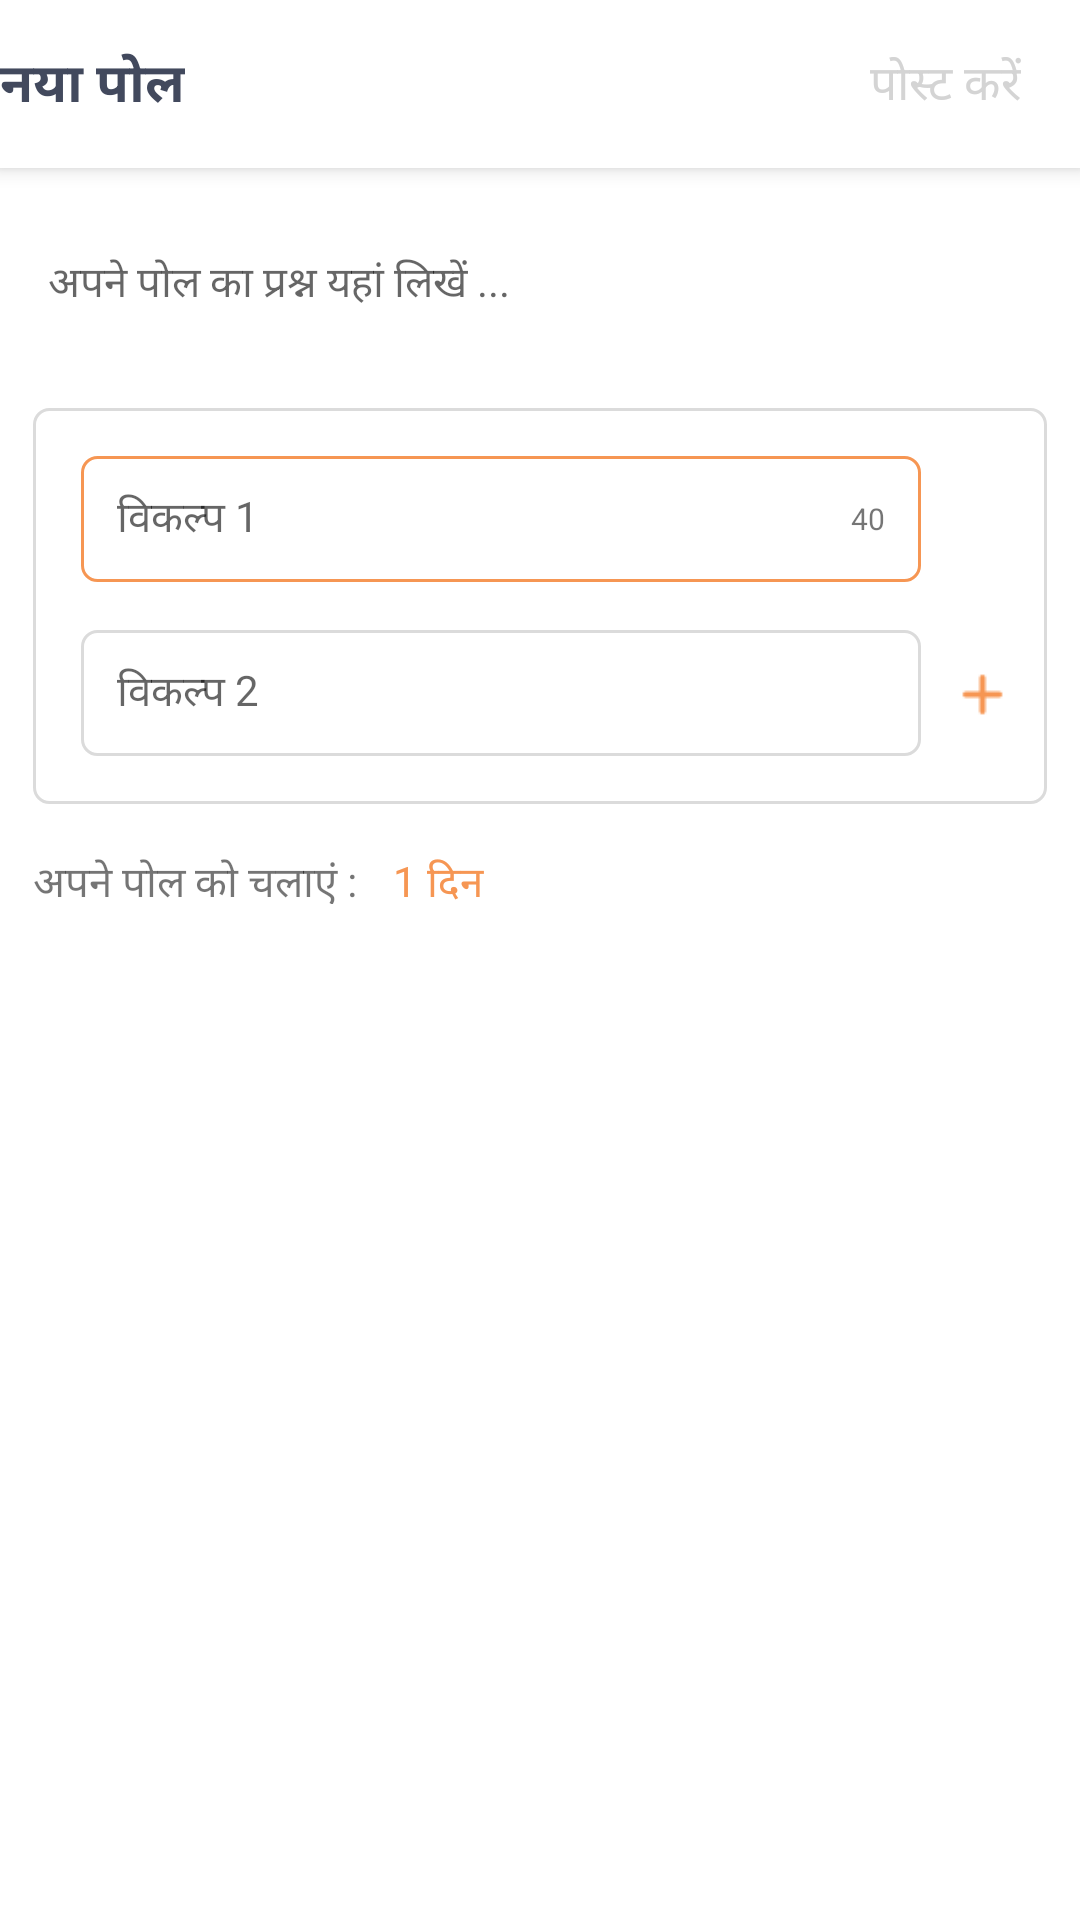

Here is an Android app screen rendered from its layout file. Give the layout XML and the strings, colors and styles it references.
<!-- AndroidManifest.xml: activity theme AppTheme.NoActionBar -->
<!-- res/layout/activity_main.xml -->
<?xml version="1.0" encoding="utf-8"?>
<android.support.design.widget.CoordinatorLayout xmlns:android="http://schemas.android.com/apk/res/android"
    xmlns:app="http://schemas.android.com/apk/res-auto"
    xmlns:tools="http://schemas.android.com/tools"
    android:layout_width="match_parent"
    android:layout_height="match_parent"
    android:fitsSystemWindows="false"
    android:background="#ffffff"
    android:padding="0dp"
    android:clipToPadding="false"
    tools:context=".MainActivity">

    <android.support.design.widget.AppBarLayout
        android:layout_width="match_parent"
        android:layout_height="wrap_content"
        android:id="@+id/appBar"
        android:theme="@style/AppTheme.AppBarOverlay">

        <android.support.v7.widget.Toolbar
            android:id="@+id/toolbar"
            android:layout_width="match_parent"
            android:layout_height="?attr/actionBarSize"
            app:contentInsetStart="0dp"
            app:contentInsetEnd="0dp"
            app:contentInsetLeft="0dp"
            app:contentInsetStartWithNavigation="0dp"
            android:background="?attr/colorPrimary"
            app:theme="@style/AppTheme.PopupOverlay"
            app:popupTheme="@style/AppTheme.PopupOverlay">

            <android.support.constraint.ConstraintLayout
                android:layout_width="match_parent"
                android:layout_height="match_parent">

                <TextView
                    android:layout_width="wrap_content"
                    android:layout_height="wrap_content"
                    android:id="@+id/newPost"
                    android:text="@string/new_poll"
                    android:textSize="18sp"
                    android:textStyle="bold"
                    android:textColor="#42495d"
                    android:layout_marginStart="0dp"
                    app:layout_constraintTop_toTopOf="parent"
                    app:layout_constraintBottom_toBottomOf="parent"
                    app:layout_constraintStart_toStartOf="parent"/>

                <TextView
                    android:layout_width="wrap_content"
                    android:layout_height="wrap_content"
                    android:id="@+id/post"
                    android:text="@string/post"
                    android:textSize="16sp"
                    android:textColor="#d4d4d4"
                    android:layout_marginEnd="19.5dp"
                    app:layout_constraintTop_toTopOf="parent"
                    app:layout_constraintBottom_toBottomOf="parent"
                    app:layout_constraintEnd_toEndOf="parent"/>

            </android.support.constraint.ConstraintLayout>

        </android.support.v7.widget.Toolbar>

    </android.support.design.widget.AppBarLayout>

    <include layout="@layout/content_main" />

</android.support.design.widget.CoordinatorLayout>
<!-- res/layout/content_main.xml (included above) -->
<?xml version="1.0" encoding="utf-8"?>
<android.support.constraint.ConstraintLayout xmlns:android="http://schemas.android.com/apk/res/android"
    android:layout_width="match_parent"
    android:layout_height="match_parent"
    xmlns:tools="http://schemas.android.com/tools"
    android:layout_gravity="center"
    android:background="#ffffff"
    android:fitsSystemWindows="false"
    android:layout_margin="0dp"
    android:padding="0dp"
    android:scrollbars="none"
    android:clipToPadding="false"
    app:layout_behavior="@string/appbar_scrolling_view_behavior"
    tools:context=".MainActivity"
    tools:showIn="@layout/activity_main"
    xmlns:app="http://schemas.android.com/apk/res-auto">

    <EditText
        android:layout_width="match_parent"
        android:layout_height="wrap_content"
        android:id="@+id/askQuestion"
        android:hint="@string/ask_question"
        android:textSize="14sp"
        android:textColor="@color/poll_text_color"
        android:background="#ffffff"
        android:layout_marginTop="0dp"
        android:layout_marginStart="16dp"
        android:layout_marginEnd="16dp"
        android:maxLines="3"
        app:layout_constraintEnd_toEndOf="parent"
        app:layout_constraintTop_toTopOf="parent"
        app:layout_constraintStart_toStartOf="parent"/>

    <android.support.constraint.ConstraintLayout
        android:layout_width="338dp"
        android:layout_height="132dp"
        android:id="@+id/optionsLayout"
        android:layout_marginStart="11dp"
        android:layout_marginEnd="11dp"
        android:layout_marginTop="52dp"
        android:background="@drawable/option2_border"
        app:layout_constraintTop_toTopOf="parent"
        app:layout_constraintEnd_toEndOf="parent"
        app:layout_constraintStart_toStartOf="parent"
        app:layout_constraintTop_toBottomOf="@id/askQuestion">

        <EditText
            android:layout_width="280dp"
            android:layout_height="42dp"
            android:id="@+id/option1"
            android:layout_marginStart="16dp"
            android:layout_marginEnd="42dp"
            android:layout_marginTop="16dp"
            android:layout_marginBottom="16dp"
            app:layout_constraintStart_toStartOf="parent"
            app:layout_constraintTop_toTopOf="parent"
            android:hint="@string/option_1"
            android:textSize="14sp"
            android:paddingStart="12dp"
            android:paddingEnd="36dp"
            android:maxLength="40"
            android:textColor="@color/poll_text_color"
            android:background="@drawable/option1_border"/>

        <TextView
            android:layout_width="wrap_content"
            android:layout_height="wrap_content"
            android:textSize="10sp"
            android:id="@+id/characterCount"
            android:layout_marginEnd="54dp"
            android:layout_marginTop="30dp"
            app:layout_constraintTop_toTopOf="parent"
            app:layout_constraintEnd_toEndOf="parent"
            android:text="@string/max_text_length"
            tools:ignore="SmallSp" />

        <EditText
            android:layout_width="280dp"
            android:layout_height="42dp"
            android:id="@+id/option2"
            android:layout_marginStart="16dp"
            android:layout_marginEnd="42dp"
            app:layout_constraintStart_toStartOf="parent"
            app:layout_constraintBottom_toBottomOf="parent"
            app:layout_constraintTop_toBottomOf="@id/option1"
            android:layout_marginBottom="16dp"
            android:layout_marginTop="16dp"
            android:hint="@string/option_2"
            android:textSize="14sp"
            android:paddingStart="12dp"
            android:paddingEnd="0dp"
            android:maxLength="40"
            android:background="@drawable/option2_border"
            android:textColor="@color/poll_text_color"/>

        <ImageView
            android:layout_width="21dp"
            android:layout_height="21dp"
            android:id="@+id/addOption"
            android:src="@mipmap/add_option"
            android:layout_marginEnd="11dp"
            android:layout_marginBottom="26dp"
            app:layout_constraintBottom_toBottomOf="parent"
            app:layout_constraintEnd_toEndOf="parent"/>

    </android.support.constraint.ConstraintLayout>

    <TextView
        android:layout_width="120dp"
        android:layout_height="17.4dp"
        android:id="@+id/postDurationText"
        android:text="@string/post_duration_text"
        android:layout_marginStart="11dp"
        android:layout_marginTop="16dp"
        app:layout_constraintStart_toStartOf="parent"
        app:layout_constraintTop_toBottomOf="@id/optionsLayout"/>

    <TextView
        android:layout_width="85dp"
        android:layout_height="17.4dp"
        android:id="@+id/postDuration"
        android:text="@string/post_duration"
        android:textColor="@color/poll_orange"
        android:layout_marginTop="16dp"
        android:layout_marginEnd="144dp"
        app:layout_constraintEnd_toEndOf="parent"
        app:layout_constraintStart_toEndOf="@id/postDurationText"
        app:layout_constraintTop_toBottomOf="@id/optionsLayout"/>

</android.support.constraint.ConstraintLayout>
<!-- resources referenced by this layout -->
<resources>
  <color name="poll_orange">#f69653</color>
  <color name="poll_text_color">#999999</color>
  <!-- drawable option1_border (drawable) -->
  <?xml version="1.0" encoding="utf-8"?>
  <shape xmlns:android="http://schemas.android.com/apk/res/android">
  
      <solid android:color="#ffffff"/>
  
      <stroke
          android:width="1dp"
          android:color="@color/poll_orange"/>
  
      <corners
          android:radius="5dp"/>
  
  </shape>
  <!-- drawable option2_border (drawable) -->
  <?xml version="1.0" encoding="utf-8"?>
  <shape xmlns:android="http://schemas.android.com/apk/res/android">
  
      <solid android:color="#ffffff"/>
  
      <stroke
          android:width="1dp"
          android:color="#dbdbdb"/>
  
      <corners
          android:radius="5dp"/>
  
  </shape>
  <!-- mipmap add_option: png bitmap (mipmap-xhdpi, 322 bytes) -->
  <string name="ask_question"> अपने पोल का प्रश्न यहां लिखें ... </string>
  <string name="max_text_length">40</string>
  <string name="new_poll"> नया पोल </string>
  <string name="option_1"> विकल्प 1 </string>
  <string name="option_2"> विकल्प 2 </string>
  <string name="post"> पोस्ट करें </string>
  <string name="post_duration">1 दिन </string>
  <string name="post_duration_text"> अपने पोल को चलाएं :</string>
  <style name="AppTheme.AppBarOverlay" parent="ThemeOverlay.AppCompat.Dark.ActionBar">
          
      </style>
  <style name="AppTheme.PopupOverlay" parent="ThemeOverlay.AppCompat.Light">
          <item name="colorControlNormal">@color/colorPrimaryDark</item>
      </style>
  <style name="AppTheme.NoActionBar">
          <item name="windowActionBar">false</item>
          <item name="windowNoTitle">true</item>
      </style>
  <color name="colorPrimaryDark">#42495d</color>
</resources>
